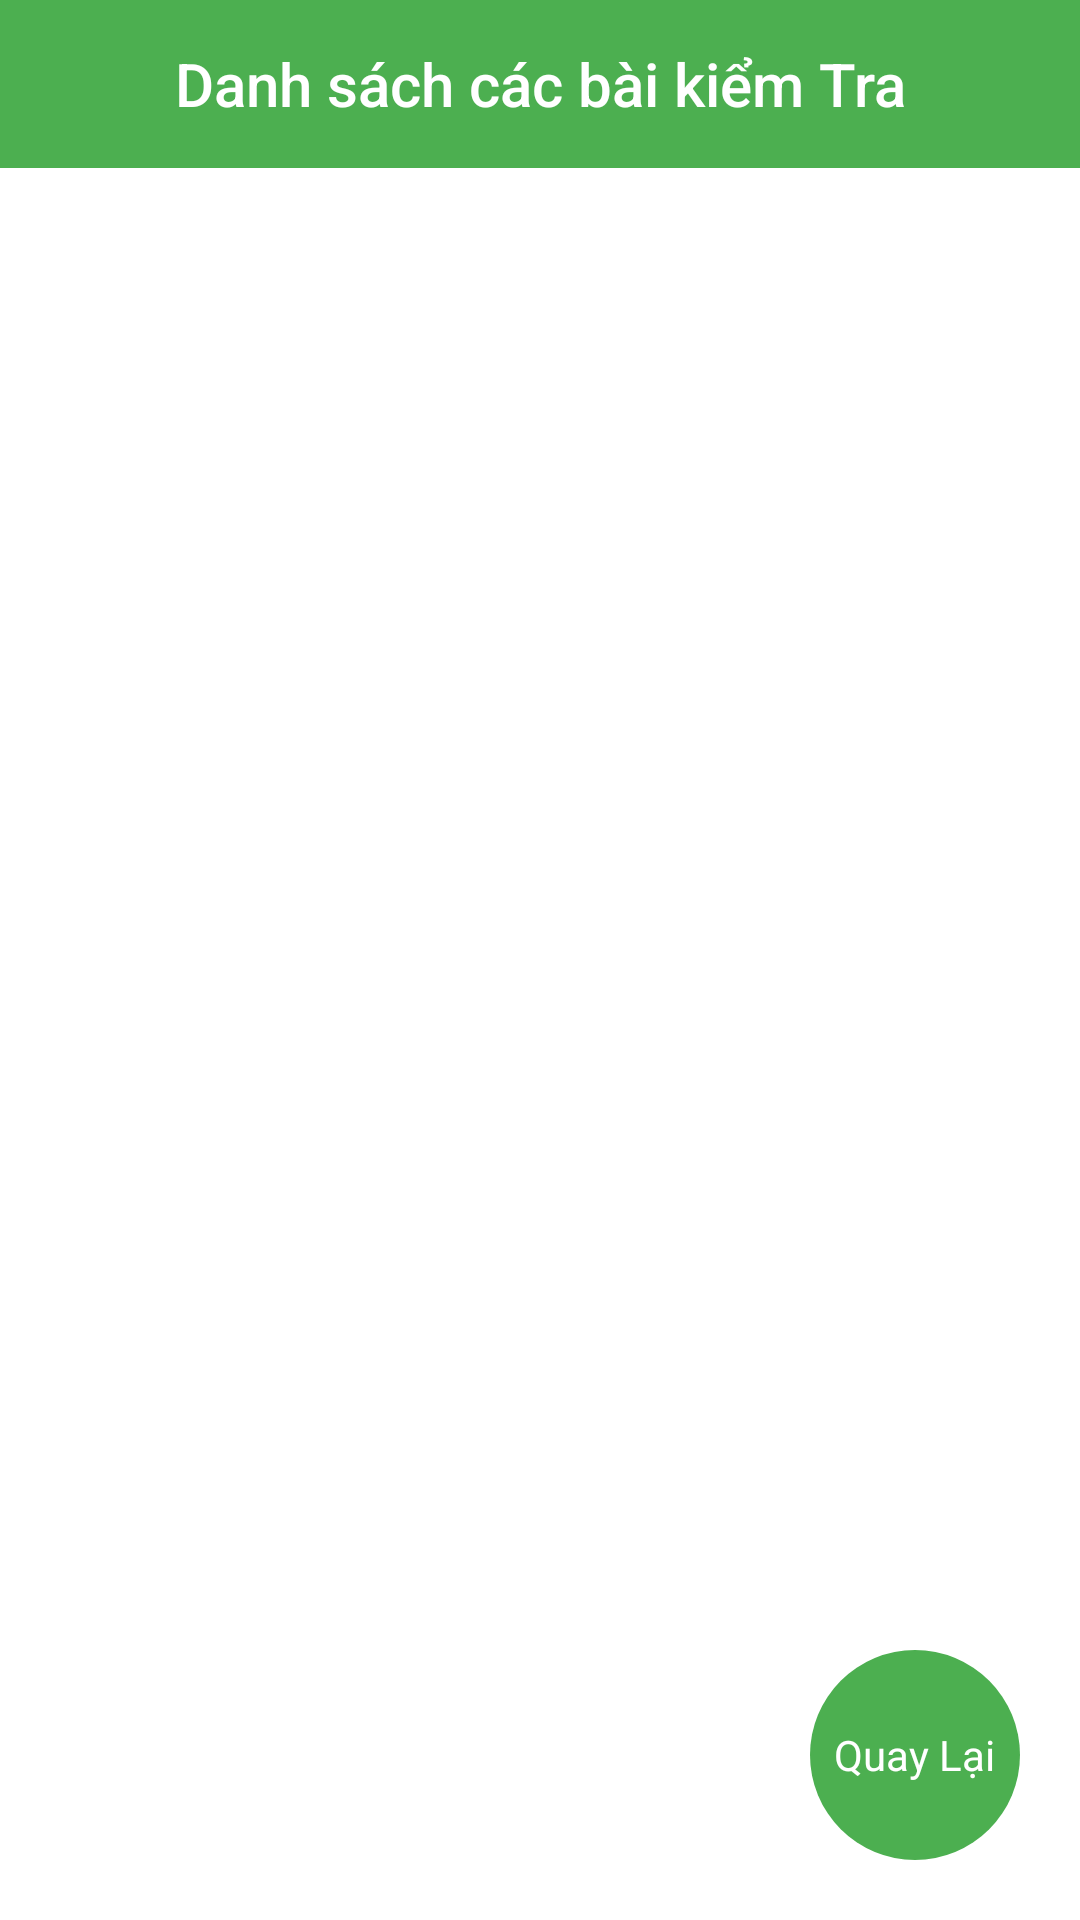

Layout XML and referenced resources for this Android screen:
<!-- AndroidManifest.xml: application theme AppTheme -->
<!-- res/layout/fragment_list_of_tests.xml -->
<?xml version="1.0" encoding="utf-8"?>
<RelativeLayout xmlns:android="http://schemas.android.com/apk/res/android"
    xmlns:app="http://schemas.android.com/apk/res-auto"
    android:layout_width="match_parent"
    android:layout_height="match_parent"
    android:background="#fff"
    android:clickable="true"
    android:focusable="true">

    <RelativeLayout
        android:id="@+id/layoutBar"
        android:layout_width="match_parent"
        android:layout_height="?attr/actionBarSize"
        android:background="#4CAF50">

        <TextView
            style="@style/TextAppearance.AppCompat.Widget.ActionBar.Title"
            android:layout_width="match_parent"
            android:layout_height="match_parent"
            android:gravity="center"
            android:text="Danh sách các bài kiểm Tra"
            android:textColor="#fff" />
    </RelativeLayout>


    <androidx.recyclerview.widget.RecyclerView
        android:id="@+id/rcvExams"
        android:layout_width="match_parent"
        android:layout_height="match_parent"
        android:layout_below="@+id/layoutBar">

    </androidx.recyclerview.widget.RecyclerView>

    <FrameLayout
        android:layout_width="wrap_content"
        android:layout_height="wrap_content"
        android:layout_alignParentEnd="true"
        android:layout_alignParentBottom="true">

        <com.google.android.material.floatingactionbutton.FloatingActionButton
            android:id="@+id/floatBack"
            android:layout_width="70dp"
            android:layout_height="70dp"
            android:layout_margin="20dp"
            app:backgroundTint="#4CAF50"
            app:borderWidth="0dp"
            app:elevation="0dp" />

        <TextView
            android:layout_width="wrap_content"
            android:layout_height="wrap_content"
            android:layout_gravity="center"
            android:text="Quay Lại"
            android:textAppearance="?android:attr/textAppearanceMedium"
            android:textColor="#fff"
            android:textSize="14sp" />
    </FrameLayout>
</RelativeLayout>
<!-- resources referenced by this layout -->
<resources>
  <style name="AppTheme" parent="Theme.AppCompat.Light.NoActionBar">
          
          <item name="colorPrimary">@color/colorPrimary</item>
          <item name="colorPrimaryDark">#27802B</item>
          <item name="colorAccent">@color/colorAccent</item>
      </style>
  <!-- not gathered from this repository: default colours our renderer supplied (Android Studio template values) -->
  <color name="colorPrimary">#FF6200EE</color>
  <color name="colorAccent">#FF03DAC5</color>
</resources>
